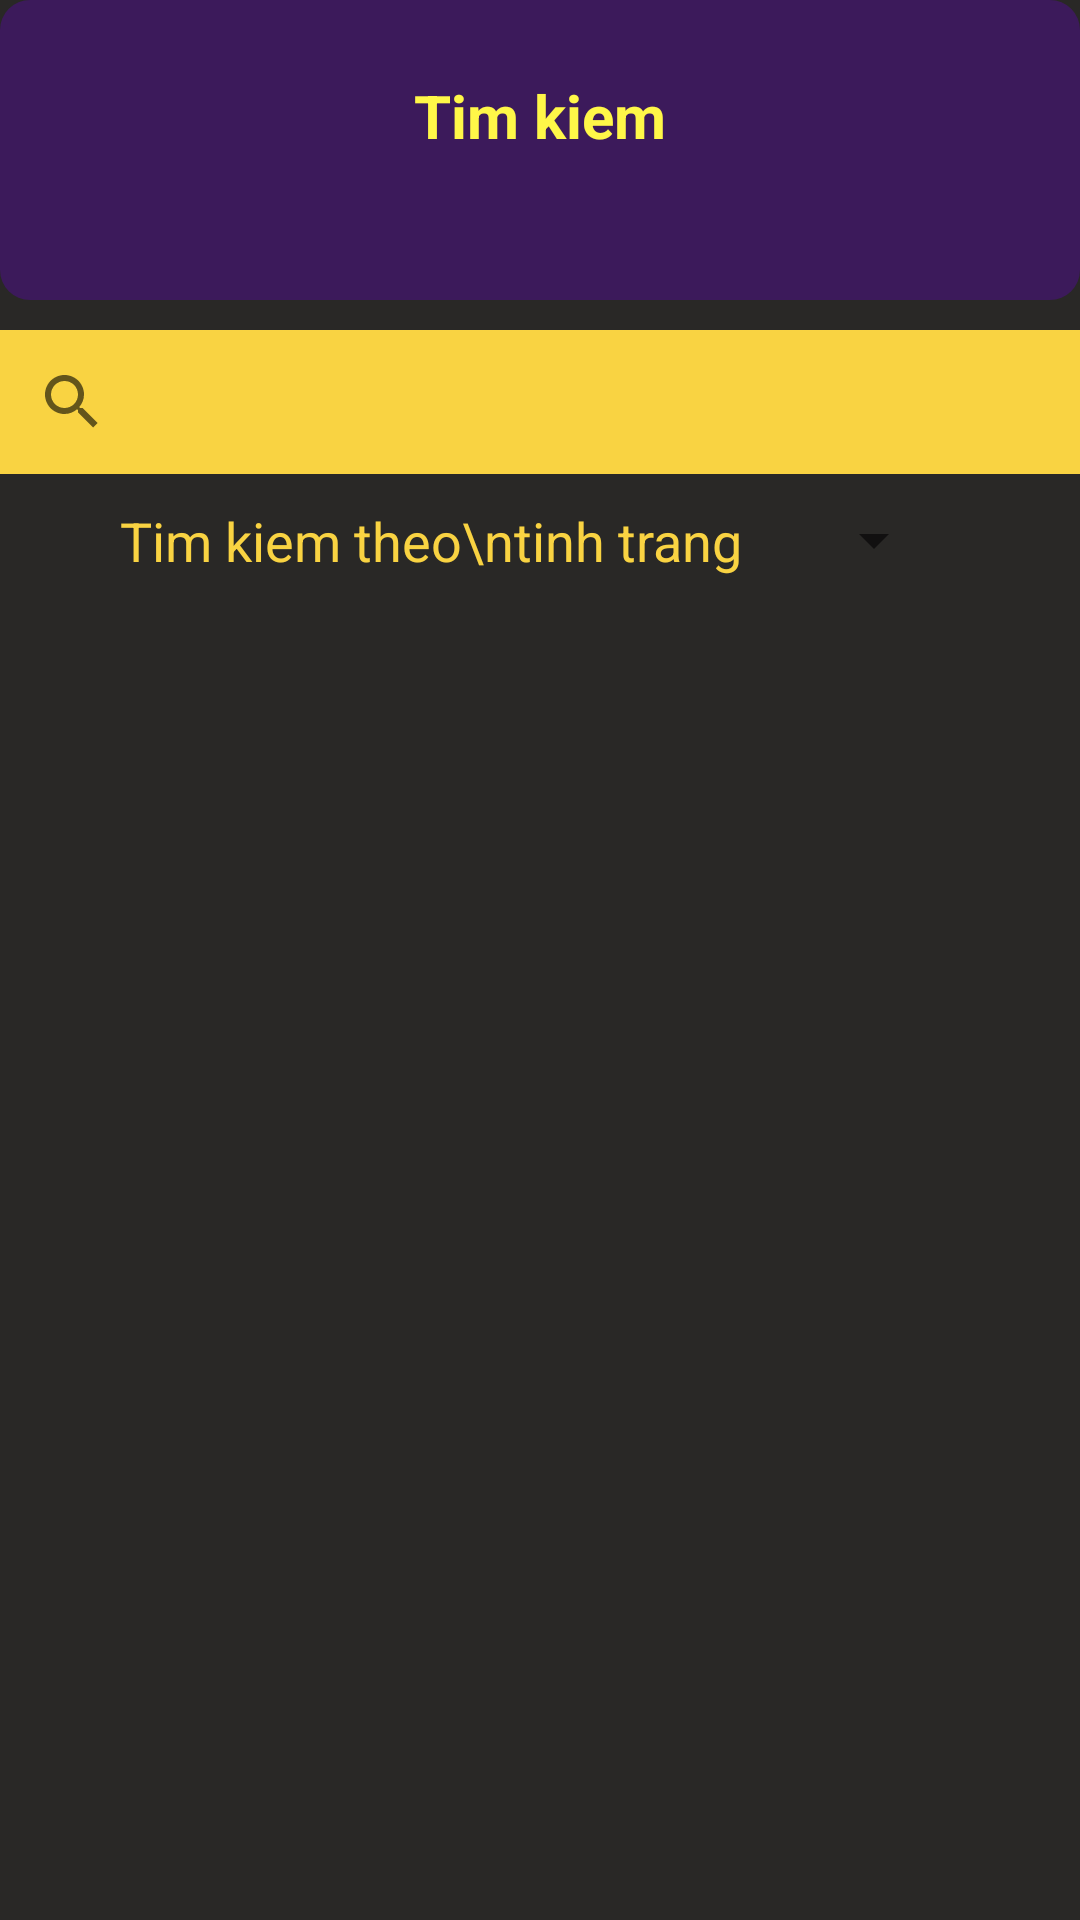

Write the Android layout XML for this screen, with the resource values it uses.
<!-- AndroidManifest.xml: application theme Theme.SQLite2_Tablayout -->
<!-- res/layout/fragment_timkiem.xml -->
<?xml version="1.0" encoding="utf-8"?>
<LinearLayout xmlns:android="http://schemas.android.com/apk/res/android"
    android:layout_width="match_parent"
    android:layout_height="match_parent"
    xmlns:app="http://schemas.android.com/apk/res-auto"
    android:orientation="vertical"
    android:background="@color/background">
    <LinearLayout
        android:orientation="vertical"
        android:background="@drawable/shapetitle"
        android:layout_width="match_parent"
        android:layout_height="100dp">
        <TextView
            android:layout_marginTop="25dp"
            android:gravity="center"
            android:textSize="20dp"
            android:textStyle="bold"
            android:text="Tim kiem"
            android:textColor="@color/font"
            android:layout_width="match_parent"
            android:layout_height="wrap_content"/>
    </LinearLayout>
    <LinearLayout
        android:layout_width="match_parent"
        android:layout_height="wrap_content"
        android:orientation="vertical">
        <SearchView
            android:id="@+id/search"
            android:background="@color/item"
            android:layout_width="match_parent"
            android:layout_height="wrap_content"
            android:layout_marginTop="10dp"
            app:iconifiedByDefault="false"
            app:queryHint="Tim kiem theo ten hoac noi dung cong viec"/>
        <LinearLayout
            android:layout_marginTop="10dp"
            android:layout_width="match_parent"
            android:layout_height="wrap_content"
            android:orientation="horizontal">
            <TextView
                android:layout_marginLeft="40dp"
                android:layout_width="wrap_content"
                android:layout_height="wrap_content"
                android:text="Tim kiem theo\ntinh trang"
                android:textColor="@color/item"
                android:textSize="18dp"/>
            <Spinner
                android:layout_marginLeft="20dp"
                android:id="@+id/spCategory"
                android:layout_width="wrap_content"
                android:layout_height="wrap_content"/>
        </LinearLayout>
    </LinearLayout>
    <androidx.recyclerview.widget.RecyclerView
        android:id="@+id/recycleView"
        android:layout_marginTop="10dp"
        android:layout_marginLeft="15dp"
        android:layout_marginRight="10dp"
        android:layout_width="match_parent"
        android:layout_height="wrap_content"/>
</LinearLayout>
<!-- resources referenced by this layout -->
<resources>
  <color name="background">#292826</color>
  <color name="font">#FFF748</color>
  <color name="item">#f9d342</color>
  <!-- drawable shapetitle (drawable) -->
  <?xml version="1.0" encoding="utf-8"?>
  <shape xmlns:android="http://schemas.android.com/apk/res/android">
      <corners android:radius="10dp"/>
      <solid android:color="@color/title"/>
  </shape>
  <style name="Theme.SQLite2_Tablayout" parent="Theme.AppCompat.DayNight.DarkActionBar">
          
          <item name="colorPrimary">@color/purple_500</item>
          <item name="colorPrimaryVariant">@color/purple_700</item>
          <item name="colorOnPrimary">@color/white</item>
          
          <item name="colorSecondary">@color/teal_200</item>
          <item name="colorSecondaryVariant">@color/teal_700</item>
          <item name="colorOnSecondary">@color/black</item>
          
          <item name="android:statusBarColor">?attr/colorPrimaryVariant</item>
          
      </style>
  <color name="title">#3c1a5b</color>
  <color name="purple_500">#FF6200EE</color>
  <color name="purple_700">#FF3700B3</color>
  <color name="white">#FFFFFFFF</color>
  <color name="teal_200">#FF03DAC5</color>
  <color name="teal_700">#FF018786</color>
  <color name="black">#FF000000</color>
</resources>
